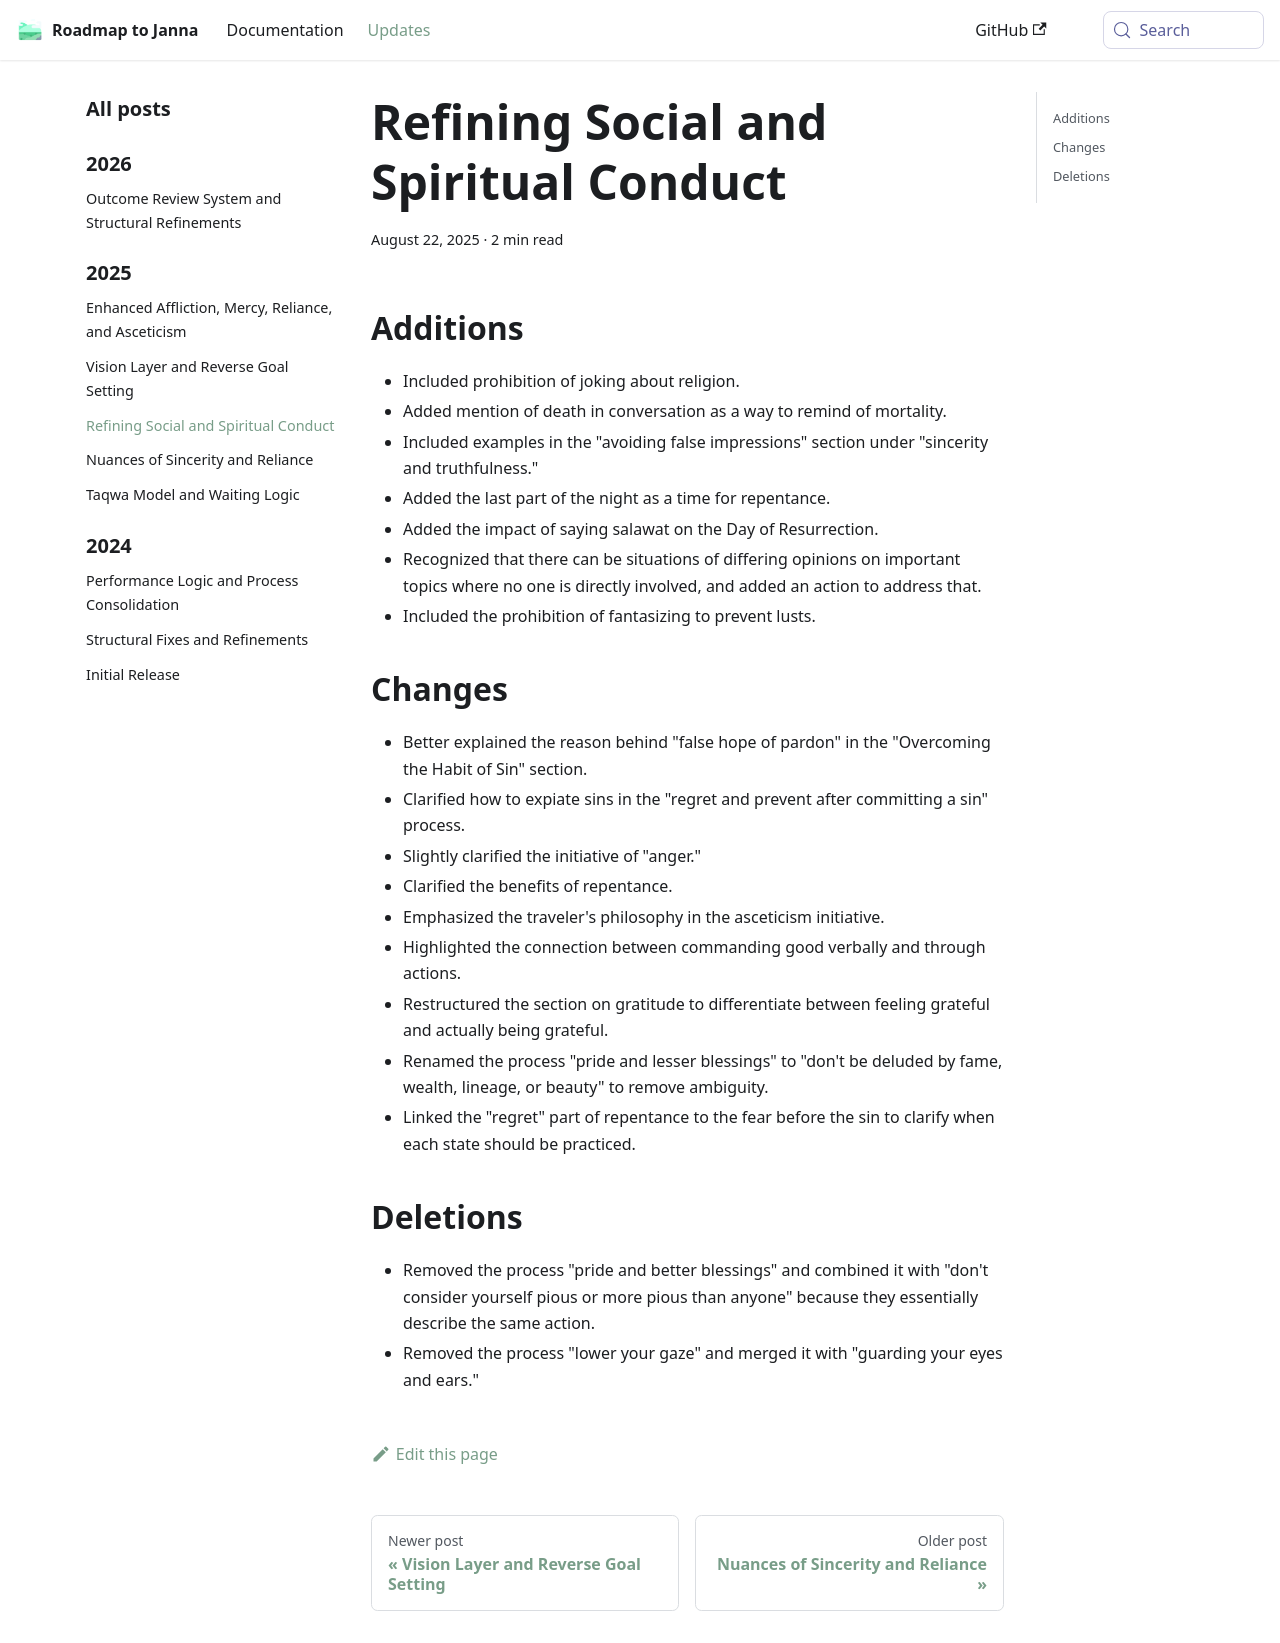

repository: imed-ghomari/roadmap-to-janna · page: blog/Refining Social and Spiritual Conduct/index.html · generator: docusaurus

---
date: 2025-08-22
---

## Additions

* Included prohibition of joking about religion.
* Added mention of death in conversation as a way to remind of mortality.
* Included examples in the "avoiding false impressions" section under "sincerity and truthfulness."
* Added the last part of the night as a time for repentance.
* Added the impact of saying salawat on the Day of Resurrection.
* Recognized that there can be situations of differing opinions on important topics where no one is directly involved, and added an action to address that.
* Included the prohibition of fantasizing to prevent lusts.

<!--truncate-->

## Changes

* Better explained the reason behind "false hope of pardon" in the "Overcoming the Habit of Sin" section.
* Clarified how to expiate sins in the "regret and prevent after committing a sin" process.
* Slightly clarified the initiative of "anger."
* Clarified the benefits of repentance.
* Emphasized the traveler's philosophy in the asceticism initiative.
* Highlighted the connection between commanding good verbally and through actions.
* Restructured the section on gratitude to differentiate between feeling grateful and actually being grateful.
* Renamed the process "pride and lesser blessings" to "don't be deluded by fame, wealth, lineage, or beauty" to remove ambiguity.
* Linked the "regret" part of repentance to the fear before the sin to clarify when each state should be practiced.

## Deletions

* Removed the process "pride and better blessings" and combined it with "don't consider yourself pious or more pious than anyone" because they essentially describe the same action.
* Removed the process "lower your gaze" and merged it with "guarding your eyes and ears."
